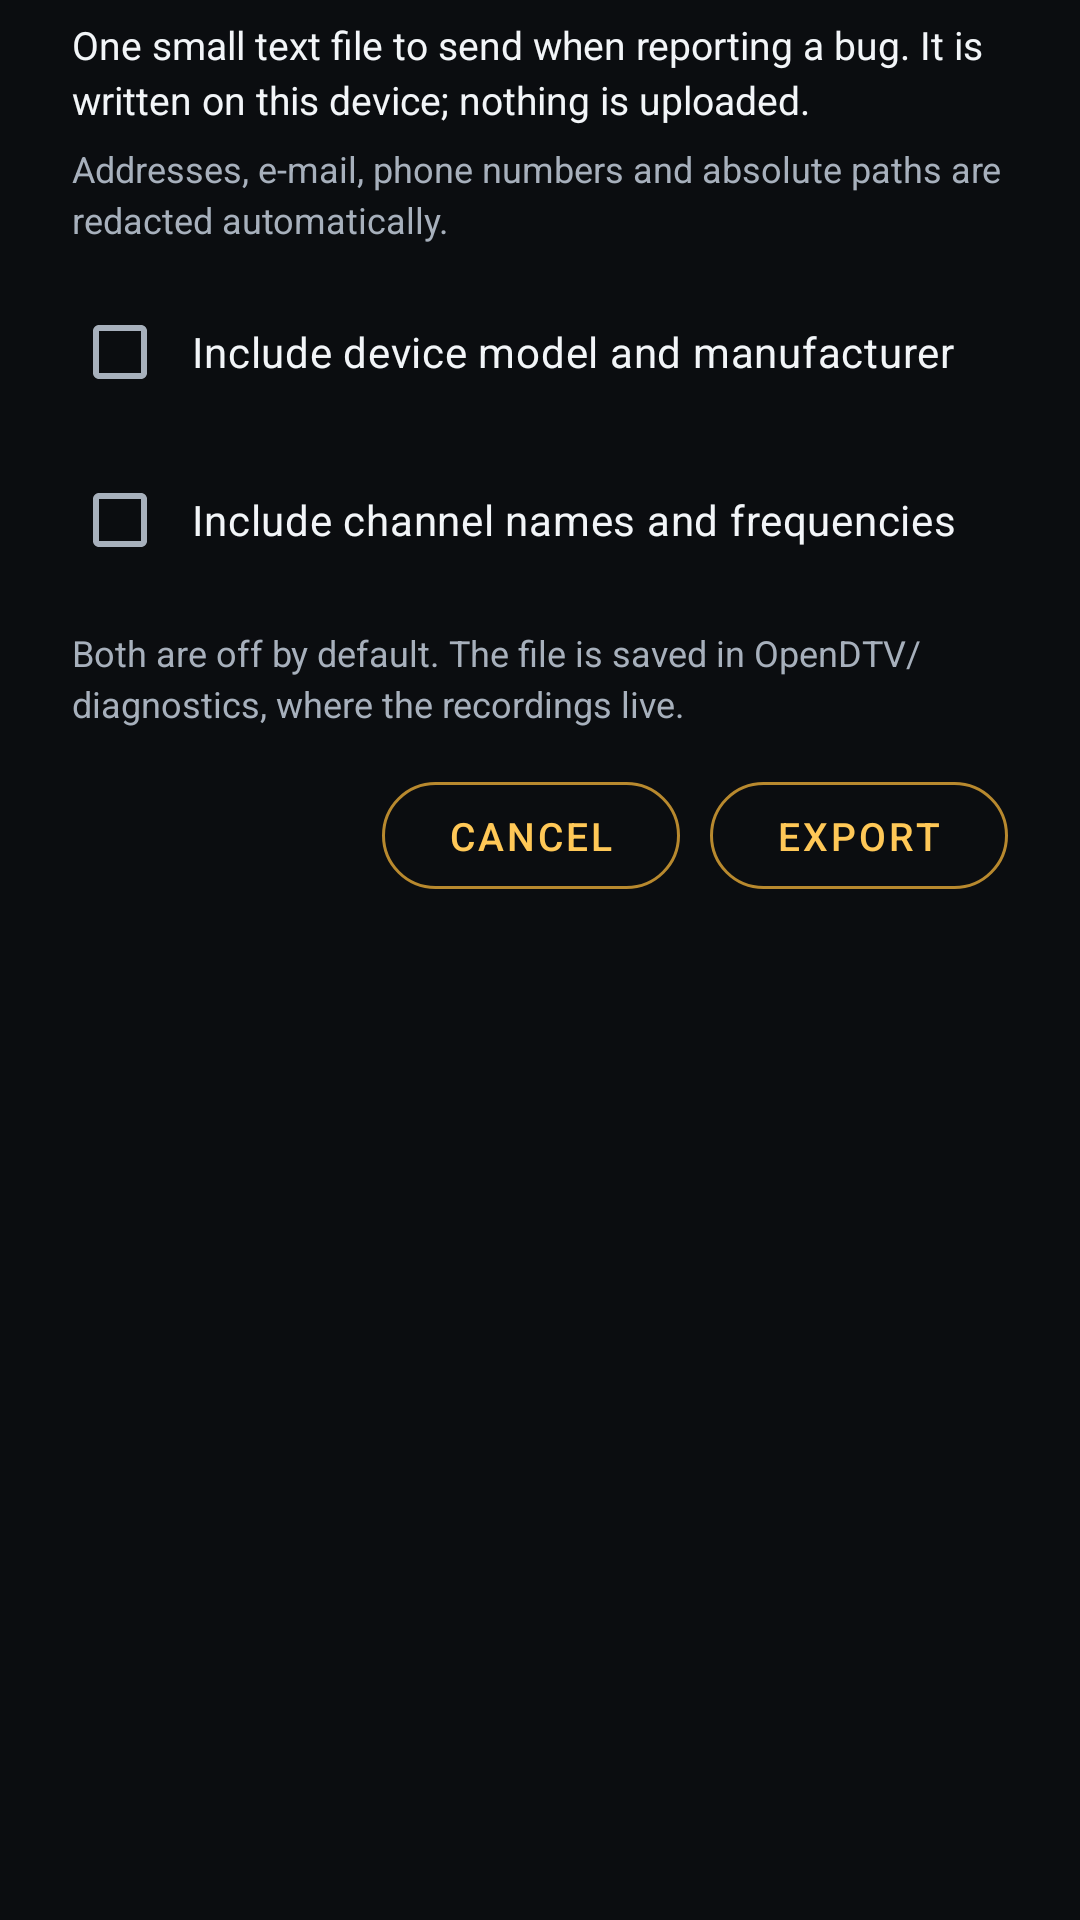

Produce the Android XML layout that renders to this screen, including the resource entries it uses.
<!-- AndroidManifest.xml: application theme Theme.OpenDtv -->
<!-- res/layout/dialog_export_diagnostics.xml -->
﻿<?xml version="1.0" encoding="utf-8"?>

<LinearLayout xmlns:android="http://schemas.android.com/apk/res/android"
    android:layout_width="match_parent"
    android:layout_height="wrap_content"
    android:orientation="vertical"
    android:paddingHorizontal="24dp"
    android:paddingTop="6dp"
    android:paddingBottom="4dp">

    <TextView
        android:layout_width="match_parent"
        android:layout_height="wrap_content"
        android:lineSpacingExtra="3dp"
        android:text="One small text file to send when reporting a bug. It is written on this device; nothing is uploaded."
        android:textColor="?attr/colorOnSurface"
        android:textSize="13sp" />

    <TextView
        android:layout_width="match_parent"
        android:layout_height="wrap_content"
        android:layout_marginTop="6dp"
        android:lineSpacingExtra="3dp"
        android:text="Addresses, e-mail, phone numbers and absolute paths are redacted automatically."
        android:textColor="@color/odtv_on_surface_variant"
        android:textSize="12sp" />

    <CheckBox
        android:id="@+id/export_include_device"
        android:layout_width="match_parent"
        android:layout_height="wrap_content"
        android:layout_marginTop="12dp"
        android:background="@drawable/bg_check_row_focusable"
        android:minHeight="48dp"
        android:paddingStart="8dp"
        android:paddingEnd="8dp"
        android:text="Include device model and manufacturer"
        android:textColor="@color/odtv_on_surface"
        android:textSize="14sp" />

    <CheckBox
        android:id="@+id/export_include_channels"
        android:layout_width="match_parent"
        android:layout_height="wrap_content"
        android:layout_marginTop="8dp"
        android:background="@drawable/bg_check_row_focusable"
        android:minHeight="48dp"
        android:paddingStart="8dp"
        android:paddingEnd="8dp"
        android:text="Include channel names and frequencies"
        android:textColor="@color/odtv_on_surface"
        android:textSize="14sp" />

    <TextView
        android:layout_width="match_parent"
        android:layout_height="wrap_content"
        android:layout_marginTop="12dp"
        android:lineSpacingExtra="3dp"
        android:text="Both are off by default. The file is saved in OpenDTV/diagnostics, where the recordings live."
        android:textColor="@color/odtv_on_surface_variant"
        android:textSize="12sp" />

    <LinearLayout
        android:layout_width="match_parent"
        android:layout_height="wrap_content"
        android:layout_marginTop="18dp"
        android:gravity="end"
        android:orientation="horizontal">

        <TextView
            android:id="@+id/export_cancel"
            android:layout_width="wrap_content"
            android:layout_height="wrap_content"
            android:background="@drawable/bg_empty_action"
            android:clickable="true"
            android:focusable="true"
            android:fontFamily="sans-serif-medium"
            android:letterSpacing="0.08"
            android:paddingStart="22dp"
            android:paddingTop="9dp"
            android:paddingEnd="22dp"
            android:paddingBottom="9dp"
            android:text="CANCEL"
            android:textColor="@color/odtv_accent"
            android:textSize="13sp" />

        <TextView
            android:id="@+id/export_confirm"
            android:layout_width="wrap_content"
            android:layout_height="wrap_content"
            android:layout_marginStart="10dp"
            android:background="@drawable/bg_empty_action"
            android:clickable="true"
            android:focusable="true"
            android:fontFamily="sans-serif-medium"
            android:letterSpacing="0.08"
            android:paddingStart="22dp"
            android:paddingTop="9dp"
            android:paddingEnd="22dp"
            android:paddingBottom="9dp"
            android:text="EXPORT"
            android:textColor="@color/odtv_accent"
            android:textSize="13sp" />
    </LinearLayout>
</LinearLayout>
<!-- resources referenced by this layout -->
<resources>
  <color name="odtv_accent">#FFC857</color>
  <color name="odtv_on_surface">#F2F5F8</color>
  <color name="odtv_on_surface_variant">#A7B0BC</color>
  <!-- drawable bg_check_row_focusable (drawable) -->
  <?xml version="1.0" encoding="utf-8"?>
  <selector xmlns:android="http://schemas.android.com/apk/res/android">
      <item android:state_focused="true">
          <shape android:shape="rectangle">
              <solid android:color="@color/odtv_surface_high" />
              <corners android:radius="@dimen/odtv_row_radius" />
              <stroke
                  android:width="2dp"
                  android:color="@color/odtv_focus" />
          </shape>
      </item>
      <item android:state_pressed="true">
          <shape android:shape="rectangle">
              <solid android:color="@color/odtv_surface_high" />
              <corners android:radius="@dimen/odtv_row_radius" />
              <stroke
                  android:width="1dp"
                  android:color="@color/odtv_on_surface" />
          </shape>
      </item>
      <item>
          <shape android:shape="rectangle">
              <solid android:color="@android:color/transparent" />
          </shape>
      </item>
  </selector>
  <!-- drawable bg_empty_action (drawable) -->
  <?xml version="1.0" encoding="utf-8"?>
  <selector xmlns:android="http://schemas.android.com/apk/res/android">
      <item android:state_focused="true">
          <shape android:shape="rectangle">
              <solid android:color="@color/odtv_selected_bg" />
              <corners android:radius="18dp" />
              <stroke
                  android:width="2dp"
                  android:color="@color/odtv_focus" />
          </shape>
      </item>
      <item android:state_pressed="true">
          <shape android:shape="rectangle">
              <solid android:color="@color/odtv_surface_high" />
              <corners android:radius="18dp" />
              <stroke
                  android:width="1dp"
                  android:color="@color/odtv_accent_dim" />
          </shape>
      </item>
      <item>
          <shape android:shape="rectangle">
              <solid android:color="@android:color/transparent" />
              <corners android:radius="18dp" />
              <stroke
                  android:width="1dp"
                  android:color="@color/odtv_accent_dim" />
          </shape>
      </item>
  </selector>
  <color name="odtv_surface_high">#232B35</color>
  <dimen name="odtv_row_radius">12dp</dimen>
  <color name="odtv_focus">#FFD166</color>
  <color name="odtv_selected_bg">#33FFC857</color>
  <color name="odtv_accent_dim">#B8892E</color>
  <color name="odtv_on_accent">#1A1200</color>
  <color name="odtv_surface">#12161C</color>
  <color name="odtv_surface_variant">#1A2028</color>
  <color name="odtv_divider">#2A333D</color>
  <color name="odtv_live">#E5484D</color>
  <color name="odtv_bg">#0B0D10</color>
  <style name="ThemeOverlay.OpenDtv.MaterialAlertDialog" parent="ThemeOverlay.Material3.MaterialAlertDialog">
          <item name="alertDialogStyle">@style/Widget.OpenDtv.MaterialAlertDialog</item>
      </style>
  <style name="Widget.OpenDtv.MaterialAlertDialog" parent="MaterialAlertDialog.Material3">
          <item name="backgroundTint">@color/odtv_surface_variant</item>
          <item name="shapeAppearance">@style/ShapeAppearance.OpenDtv.Dialog</item>
      </style>
  <style name="ShapeAppearance.OpenDtv.Dialog" parent="ShapeAppearance.Material3.Corner.ExtraLarge">
          <item name="cornerFamily">rounded</item>
          <item name="cornerSize">20dp</item>
      </style>
</resources>
